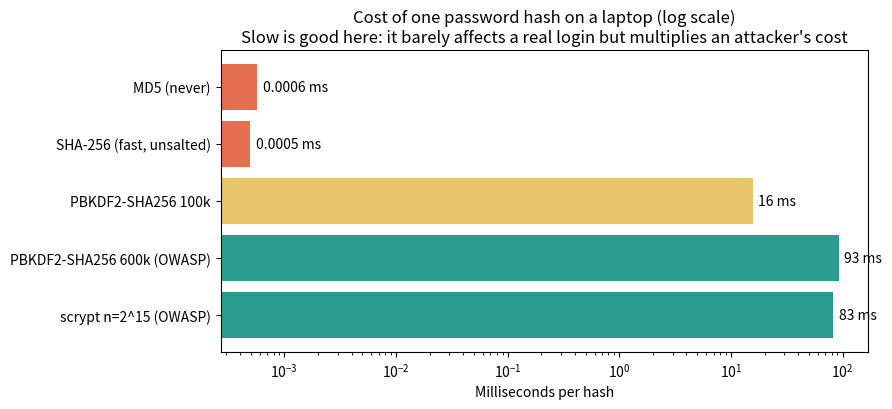

This chart was generated by the following Python code: (Note: this script raises an exception after producing the figure.)
"""Why password *storage* needs a slow, salted hash: measure the cost of one hash on this machine.
OWASP recommends PBKDF2-SHA256 with 600,000 iterations or scrypt/Argon2; fast hashes like SHA-256 are for files, not passwords."""
import hashlib
import os
import time

import matplotlib.pyplot as plt

salt, pw = os.urandom(16), b"correct horse battery staple"
algos = {
    "MD5 (never)": lambda: hashlib.md5(pw).digest(),
    "SHA-256 (fast, unsalted)": lambda: hashlib.sha256(pw).digest(),
    "PBKDF2-SHA256 100k": lambda: hashlib.pbkdf2_hmac("sha256", pw, salt, 100_000),
    "PBKDF2-SHA256 600k (OWASP)": lambda: hashlib.pbkdf2_hmac("sha256", pw, salt, 600_000),
    "scrypt n=2^15 (OWASP)": lambda: hashlib.scrypt(pw, salt=salt, n=2**15, r=8, p=1, maxmem=64 * 1024 * 1024),
}
per_hash = {}
for name, fn in algos.items():
    reps, start = 0, time.perf_counter()
    while time.perf_counter() - start < 1.0:
        fn(); reps += 1
    per_hash[name] = (time.perf_counter() - start) / reps
    print(f"{name:30s} {per_hash[name] * 1000:12.4f} ms per hash   ({1 / per_hash[name]:>12,.0f} per second)")

fig, ax = plt.subplots(figsize=(9, 4.2))
names = list(per_hash)
bars = ax.barh(names, [per_hash[n] * 1000 for n in names], color=["#e76f51", "#e76f51", "#e9c46a", "#2a9d8f", "#2a9d8f"])
ax.bar_label(bars, labels=[f"{per_hash[n] * 1000:.4f} ms" if per_hash[n] < 0.001 else f"{per_hash[n] * 1000:.0f} ms" for n in names], padding=4)
ax.set_xscale("log")
ax.set(title="Cost of one password hash on a laptop (log scale)\nSlow is good here: it barely affects a real login but multiplies an attacker's cost",
       xlabel="Milliseconds per hash")
ax.invert_yaxis()
fig.tight_layout(); fig.savefig("docs/storage-cost.png", dpi=110)
